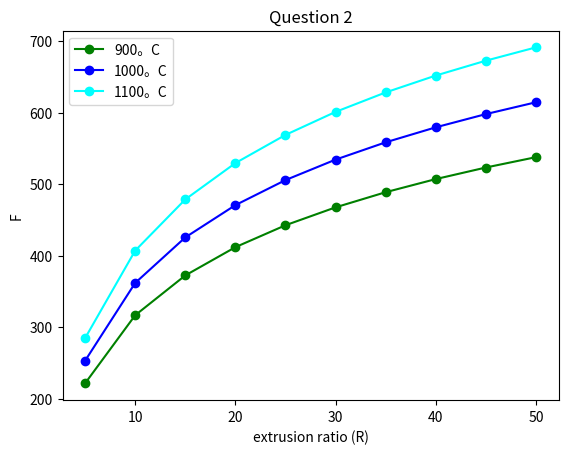

This figure's Python source:
import matplotlib
from matplotlib import pyplot as plt
import math

def get_F(k,R):
    F = math.pi*0.25*2/4*k*math.log(R)
    return F
ks = [350,400,450]
Rs = range(5, 51,5)
Fs = [get_F(ks[0],i) for i in Rs]
plt.plot(Rs, Fs, color='green', marker='o', linestyle='solid', label="900。C")
Fs = [get_F(ks[1],i) for i in Rs]
plt.plot(Rs, Fs, color='blue', marker='o', linestyle='solid', label="1000。C")
Fs = [get_F(ks[2],i) for i in Rs]
plt.plot(Rs, Fs, color='aqua', marker='o', linestyle='solid', label="1100。C")
plt.title('Question 2')
plt.xlabel('extrusion ratio (R)')
plt.ylabel('F')
plt.legend()
plt.show()
